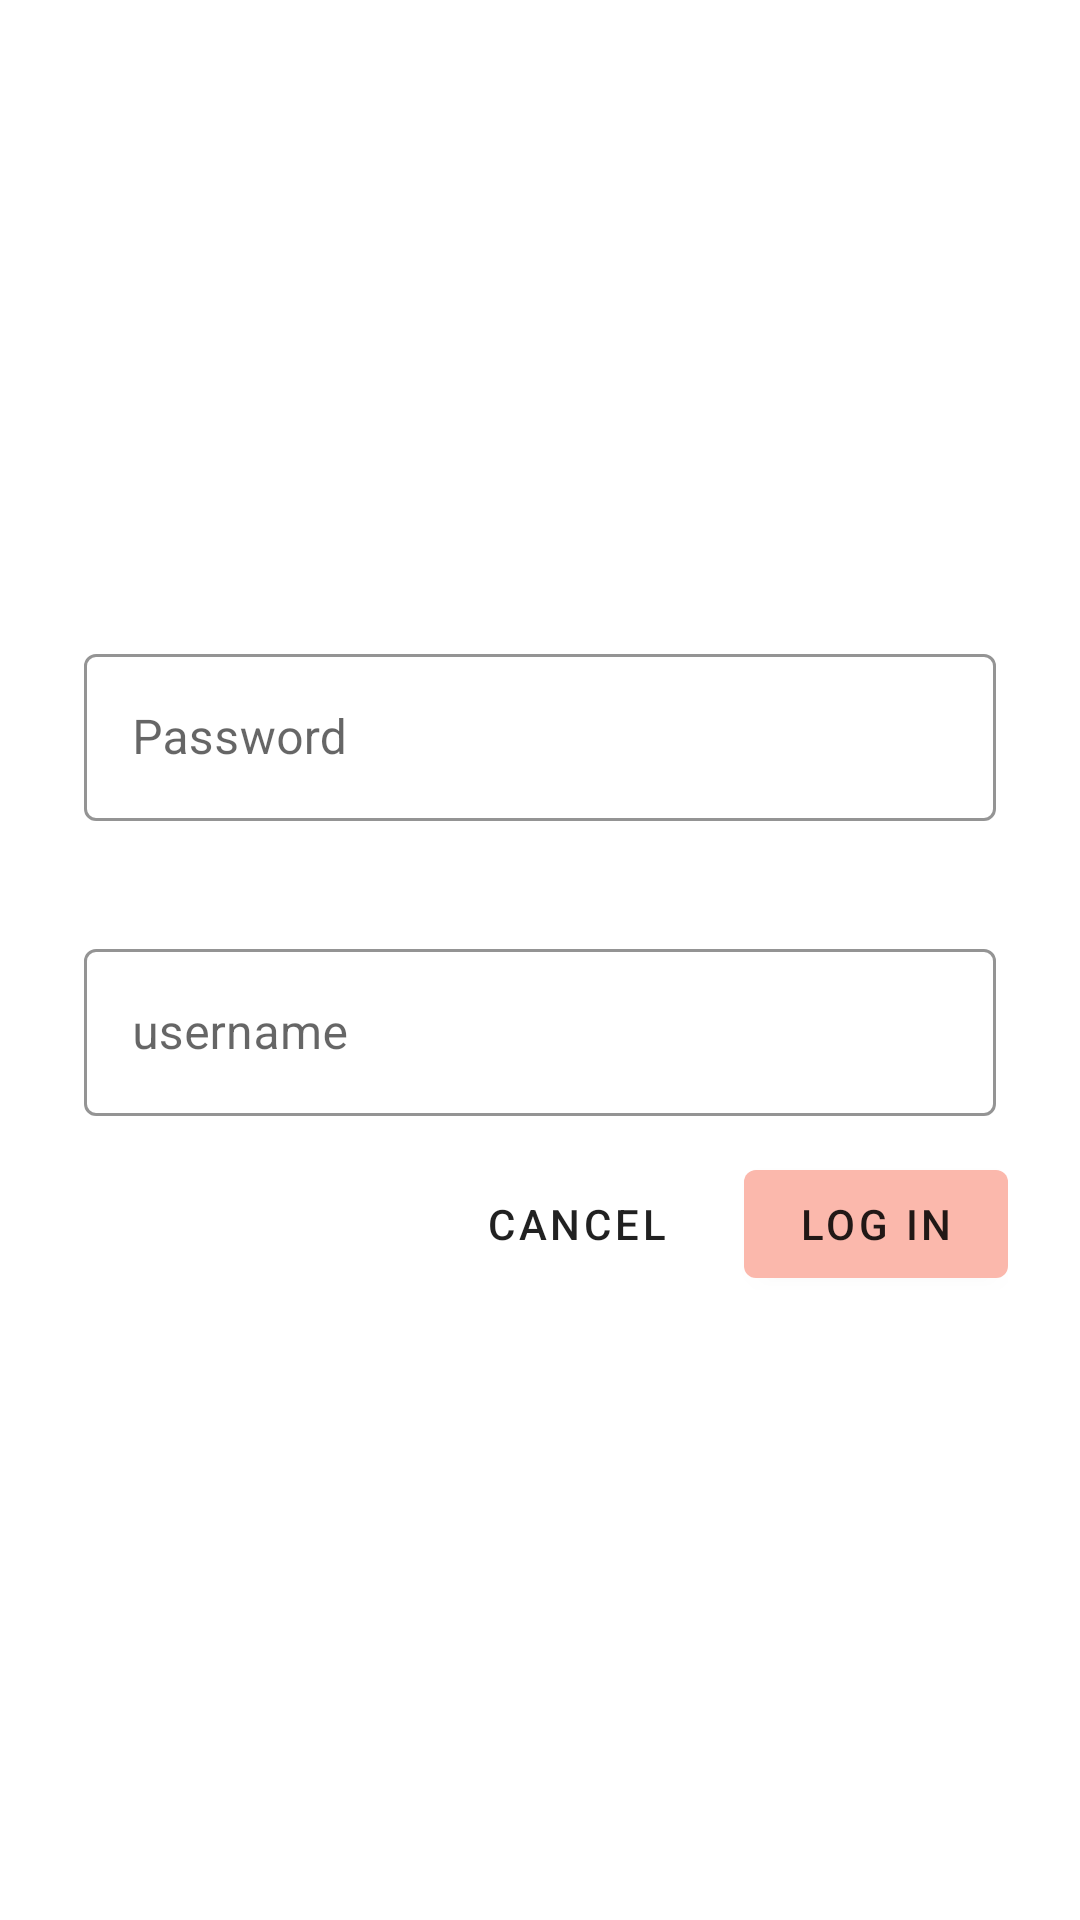

This screen was rendered from an Android layout file. Write that file and the resources it references.
<!-- AndroidManifest.xml: application theme AppTheme -->
<!-- res/layout/fragment_welcome.xml -->
<?xml version="1.0" encoding="utf-8"?>
<FrameLayout xmlns:android="http://schemas.android.com/apk/res/android"
    xmlns:tools="http://schemas.android.com/tools"
    android:layout_width="match_parent"
    android:layout_height="match_parent"
    xmlns:app="http://schemas.android.com/apk/res-auto"
    android:orientation="vertical"
    android:background="@color/loginPageBackgroundColor"
    tools:context=".WelcomeFragment">

    

    <ImageView
        android:id="@+id/imageView"
        android:layout_width="wrap_content"
        android:layout_height="wrap_content"
        android:layout_gravity="center_horizontal"
        android:layout_marginTop="50dp"
        android:src="@drawable/logo" />

    <LinearLayout
        android:layout_width="match_parent"
        android:layout_height="match_parent"
        android:gravity="center"
        android:orientation="vertical"
        android:padding="24dp"
        android:paddingTop="16dp">


        <com.google.android.material.textfield.TextInputLayout
            android:id="@+id/password_layout_input"
            style="@style/Widget.Shrine.TextInputLayout"
            android:layout_width="match_parent"
            android:layout_height="wrap_content"
            android:layout_margin="4dp"
            android:hint="Password"
            app:errorEnabled="true">

            <com.google.android.material.textfield.TextInputEditText
                android:id="@+id/password_edit_text"
                android:layout_width="match_parent"
                android:layout_height="wrap_content"
                android:inputType="textPassword">

            </com.google.android.material.textfield.TextInputEditText>
        </com.google.android.material.textfield.TextInputLayout>

        <com.google.android.material.textfield.TextInputLayout
            style="@style/Widget.Shrine.TextInputLayout"
            android:layout_width="match_parent"
            android:layout_height="wrap_content"
            android:layout_margin="4dp"
            android:hint="username">

            <com.google.android.material.textfield.TextInputEditText
                android:layout_width="match_parent"
                android:layout_height="wrap_content">

            </com.google.android.material.textfield.TextInputEditText>
        </com.google.android.material.textfield.TextInputLayout>

        <RelativeLayout
            android:layout_width="match_parent"
            android:layout_height="wrap_content">

            <com.google.android.material.button.MaterialButton
                android:id="@+id/buttonLogIn"
                style="@style/Widget.Shrine.Button"
                android:layout_width="wrap_content"
                android:layout_height="wrap_content"
                android:layout_alignParentEnd="true"
                android:layout_alignParentRight="true"
                android:text="Log in" />

            <com.google.android.material.button.MaterialButton
                style="@style/Widget.Shrine.Button.TextButton"
                android:layout_width="wrap_content"
                android:layout_height="wrap_content"
                android:layout_marginEnd="12dp"
                android:layout_marginRight="12dp"
                android:layout_toStartOf="@id/buttonLogIn"
                android:layout_toLeftOf="@+id/buttonLogIn"
                android:text="cancel">

            </com.google.android.material.button.MaterialButton>

        </RelativeLayout>





    </LinearLayout>


</FrameLayout>
<!-- resources referenced by this layout -->
<resources>
  <color name="loginPageBackgroundColor">#FFFFFF</color>
  <style name="Widget.Shrine.Button" parent="Widget.MaterialComponents.Button">
          <item name="android:textColor">?android:attr/textColorPrimary</item>
          <item name="backgroundTint">?attr/colorPrimaryDark</item>
      </style>
  <style name="Widget.Shrine.Button.TextButton" parent="Widget.MaterialComponents.Button.TextButton">
          <item name="android:textColor">?android:attr/textColorPrimary</item>
      </style>
  <style name="Widget.Shrine.TextInputLayout" parent="Widget.MaterialComponents.TextInputLayout.OutlinedBox">
          <item name="hintTextAppearance">@style/TextAppearance.Shrine.TextInputLayout.HintText</item>
          <item name="android:paddingBottom">8dp</item>
          <item name="boxStrokeColor">@color/textInputOutlineColor</item>
      </style>
  <style name="AppTheme" parent="Theme.MaterialComponents.Light.NoActionBar">
          
          <item name="colorPrimary">@color/colorPrimary</item>
          <item name="colorPrimaryDark">@color/colorPrimaryDark</item>
          <item name="colorAccent">@color/colorAccent</item>
          <item name="android:textColorPrimary">@color/textColorPrimary</item>
      </style>
  <style name="TextAppearance.Shrine.TextInputLayout.HintText" parent="TextAppearance.MaterialComponents.Subtitle2">
          <item name="android:textColor">?android:attr/textColorPrimary</item>
      </style>
  <color name="textInputOutlineColor">#FBB8AC</color>
  <color name="colorPrimary">#E0E0E0</color>
  <color name="colorPrimaryDark">#FBB8AC</color>
  <color name="colorAccent">#FEDBD0</color>
  <color name="textColorPrimary">#442C2E</color>
</resources>
